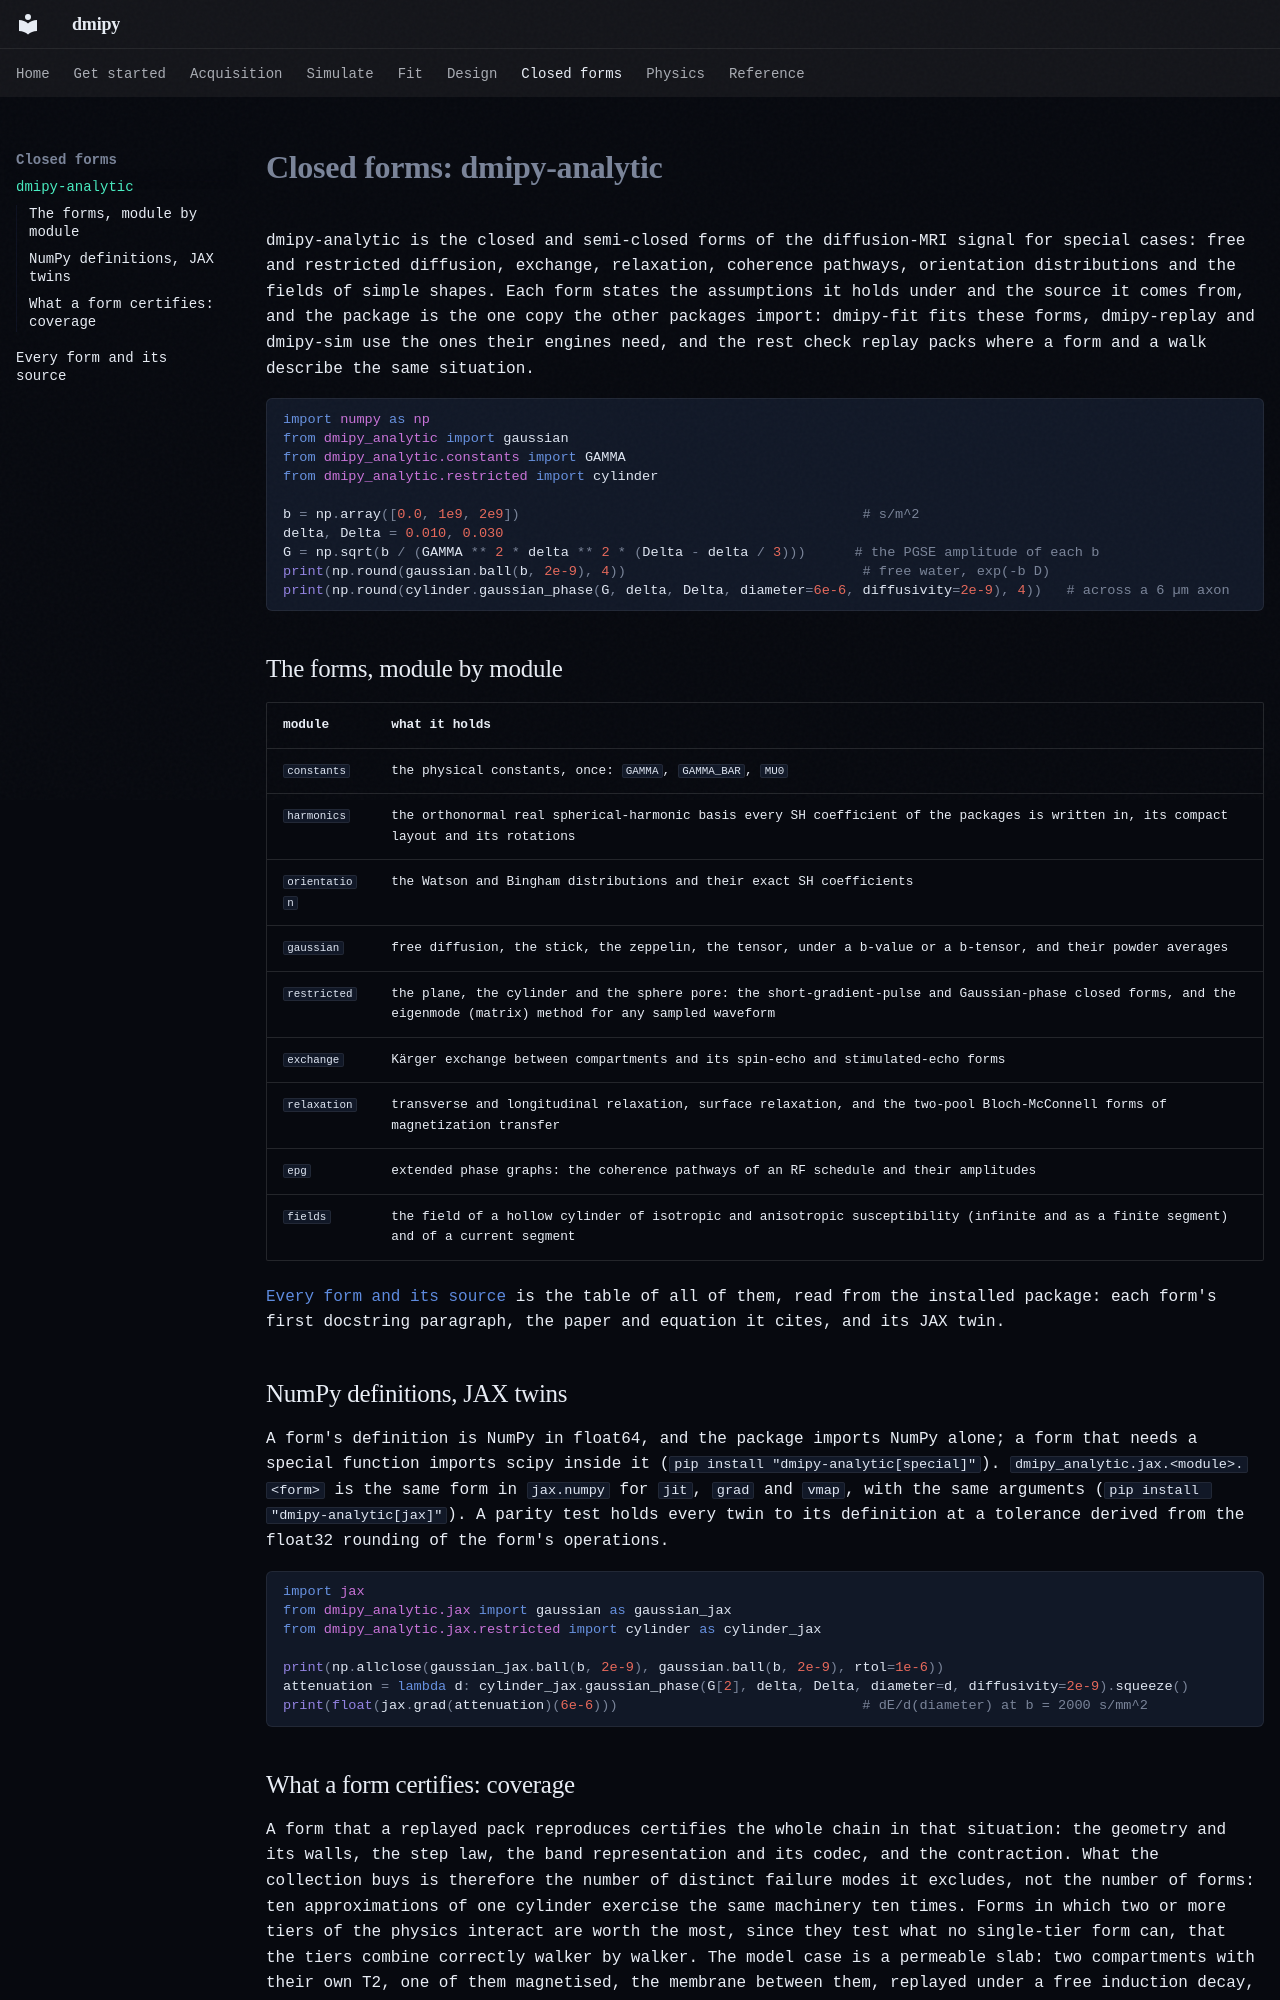

repository: dmrai-lab/dmipy · page: analytic/index.html · generator: mkdocs

# Closed forms: dmipy-analytic

dmipy-analytic is the closed and semi-closed forms of the diffusion-MRI signal for special cases: free and restricted
diffusion, exchange, relaxation, coherence pathways, orientation distributions and the fields of simple shapes.
Each form states the assumptions it holds under and the source it comes from, and the package is the one copy the
other packages import: dmipy-fit fits these forms, dmipy-replay and dmipy-sim use the ones their engines need, and
the rest check replay packs where a form and a walk describe the same situation.

```python
import numpy as np
from dmipy_analytic import gaussian
from dmipy_analytic.constants import GAMMA
from dmipy_analytic.restricted import cylinder

b = np.array([0.0, 1e9, 2e9])                                          # s/m^2
delta, Delta = 0.010, 0.030
G = np.sqrt(b / (GAMMA ** 2 * delta ** 2 * (Delta - delta / 3)))      # the PGSE amplitude of each b
print(np.round(gaussian.ball(b, 2e-9), 4))                             # free water, exp(-b D)
print(np.round(cylinder.gaussian_phase(G, delta, Delta, diameter=6e-6, diffusivity=2e-9), 4))   # across a 6 µm axon
```

## The forms, module by module

| module | what it holds |
|---|---|
| `constants` | the physical constants, once: `GAMMA`, `GAMMA_BAR`, `MU0` |
| `harmonics` | the orthonormal real spherical-harmonic basis every SH coefficient of the packages is written in, its compact layout and its rotations |
| `orientation` | the Watson and Bingham distributions and their exact SH coefficients |
| `gaussian` | free diffusion, the stick, the zeppelin, the tensor, under a b-value or a b-tensor, and their powder averages |
| `restricted` | the plane, the cylinder and the sphere pore: the short-gradient-pulse and Gaussian-phase closed forms, and the eigenmode (matrix) method for any sampled waveform |
| `exchange` | Kärger exchange between compartments and its spin-echo and stimulated-echo forms |
| `relaxation` | transverse and longitudinal relaxation, surface relaxation, and the two-pool Bloch-McConnell forms of magnetization transfer |
| `epg` | extended phase graphs: the coherence pathways of an RF schedule and their amplitudes |
| `fields` | the field of a hollow cylinder of isotropic and anisotropic susceptibility (infinite and as a finite segment) and of a current segment |

[Every form and its source](forms.md) is the table of all of them, read from the installed package: each form's
first docstring paragraph, the paper and equation it cites, and its JAX twin.

## NumPy definitions, JAX twins

A form's definition is NumPy in float64, and the package imports NumPy alone; a form that needs a special function
imports scipy inside it (`pip install "dmipy-analytic[special]"`). `dmipy_analytic.jax.<module>.<form>` is the same
form in `jax.numpy` for `jit`, `grad` and `vmap`, with the same arguments (`pip install "dmipy-analytic[jax]"`). A
parity test holds every twin to its definition at a tolerance derived from the float32 rounding of the form's
operations.

```python
import jax
from dmipy_analytic.jax import gaussian as gaussian_jax
from dmipy_analytic.jax.restricted import cylinder as cylinder_jax

print(np.allclose(gaussian_jax.ball(b, 2e-9), gaussian.ball(b, 2e-9), rtol=1e-6))
attenuation = lambda d: cylinder_jax.gaussian_phase(G[2], delta, Delta, diameter=d, diffusivity=2e-9).squeeze()
print(float(jax.grad(attenuation)(6e-6)))                              # dE/d(diameter) at b = 2000 s/mm^2
```
